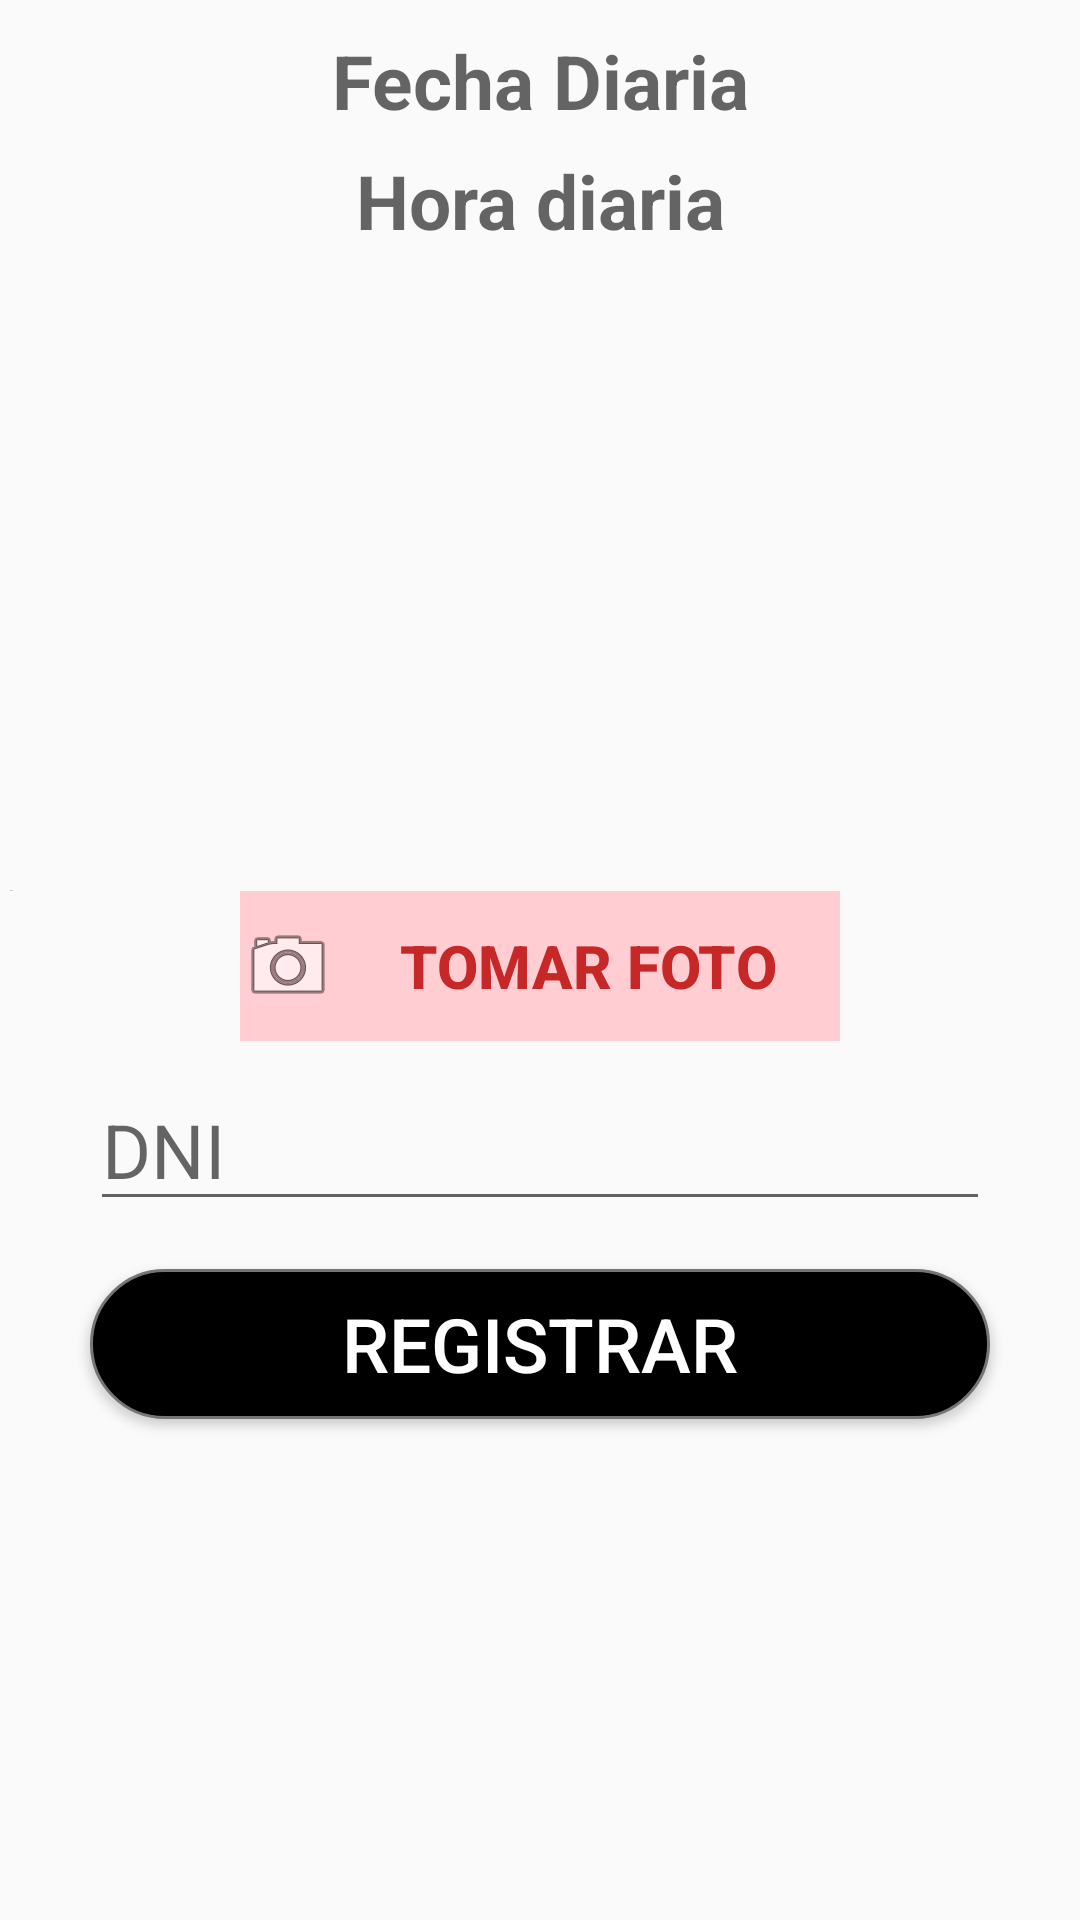

Produce the Android XML layout that renders to this screen, including the resource entries it uses.
<!-- AndroidManifest.xml: application theme AppTheme -->
<!-- res/layout/activity_register_almuerzo.xml -->
<?xml version="1.0" encoding="utf-8"?>

<ScrollView xmlns:android="http://schemas.android.com/apk/res/android"
    xmlns:app="http://schemas.android.com/apk/res-auto"
    xmlns:tools="http://schemas.android.com/tools"
    android:layout_width="match_parent"
    android:layout_height="match_parent"
    android:orientation="vertical">

    <LinearLayout
        android:layout_width="match_parent"
        android:layout_height="match_parent"
        android:orientation="vertical">

        <RelativeLayout
            android:layout_width="match_parent"
            android:layout_height="wrap_content">

            <TextView
                android:id="@+id/fecha_texte"
                android:layout_width="180dp"
                android:layout_height="40dp"
                android:layout_centerHorizontal="true"
                android:layout_marginTop="10dp"
                android:hint="Fecha Diaria"
                android:textAlignment="center"
                android:textColor="#8F1212"
                android:textStyle="bold"
                android:textSize="@dimen/register_entrara_hora">

            </TextView>
            <TextView
                android:id="@+id/hora_texte"
                android:layout_width="180dp"
                android:layout_height="40dp"
                android:hint="Hora diaria"
                android:layout_centerHorizontal="true"
                android:textAlignment="center"
                android:textSize="@dimen/register_entrara_hora"
                android:textColor="#8F1212"
                android:textStyle="bold"
                android:layout_below="@+id/fecha_texte">
            </TextView>

            <ImageView
                android:id="@+id/imagen_preview"
                android:layout_width="@dimen/register_entrada_foto_width"
                android:layout_height="@dimen/register_entrada_foto_height"
                android:layout_below="@+id/hora_texte"
                android:layout_marginTop="2dp"
                android:adjustViewBounds="true"
                android:layout_centerHorizontal="true"
                android:background="@drawable/ic_person_black_24dp"
                android:scaleType="centerCrop" />

        </RelativeLayout>
        <RelativeLayout
            android:layout_width="match_parent"
            android:layout_height="wrap_content">

            <TextView
                android:id="@+id/codigo_texte"
                android:layout_width="match_parent"
                android:layout_height="5dp"
                android:text="3"
                android:textColor="#000000"
                android:layout_below="@+id/imagen_View"/>
        </RelativeLayout>

        <RelativeLayout
            android:layout_width="match_parent"
            android:layout_height="wrap_content">
            <Button
                android:id="@+id/fotoe"
                android:layout_width="@dimen/register_button_width"
                android:layout_height="@dimen/register_button_height"
                android:layout_centerInParent="true"
                android:drawableStart="@android:drawable/ic_menu_camera"
                style="@style/Widget.AppCompat.Button.Borderless.Colored"
                android:textStyle="bold"
                android:textSize="@dimen/register_text_foto_button"
                android:textColor="@color/colors_textButton_red"
                android:text=" Tomar Foto "
                android:onClick="takePicture"
                android:background="@color/colors_background_butoon_phot_red"
                android:drawableLeft="@android:drawable/ic_menu_camera" />

        </RelativeLayout>

        <RelativeLayout
            android:layout_marginTop="10dp"
            android:layout_width="wrap_content"
            android:layout_height="wrap_content"
            android:layout_gravity="center">

            <EditText
                android:id="@+id/dniTexte"
                android:layout_width="@dimen/register_dni_Editext_width"
                android:layout_height="@dimen/register_dni_Editext_height"
                android:hint="DNI"
                android:inputType="number"
                android:maxLength="8"
                android:maxLines="1"
                android:textSize="@dimen/register_text_hint_dni">

            </EditText>
        </RelativeLayout>

        <Button
            style=""
            android:layout_width="@dimen/register_button_regitrar_width"
            android:layout_height="@dimen/register_button_registrar_height"
            android:layout_gravity="center"
            android:layout_marginTop="16dp"
            android:background="@drawable/circle"
            android:onClick="callRegisterE"
            android:text="Registrar"
            android:textColor="#FFFFFF"
            android:textSize="@dimen/register_text_button_registar" />

        <TextView
            android:layout_width="match_parent"
            android:layout_height="wrap_content"
            android:layout_marginTop="20dp"/>

    </LinearLayout>

</ScrollView>
<!-- resources referenced by this layout -->
<resources>
  <color name="colors_background_butoon_phot_red">#FFCDD2</color>
  <color name="colors_textButton_red">#C62828</color>
  <dimen name="register_button_height">50dp</dimen>
  <dimen name="register_button_registrar_height">50dp</dimen>
  <dimen name="register_button_regitrar_width">300dp</dimen>
  <dimen name="register_button_width">200dp</dimen>
  <dimen name="register_dni_Editext_height">50dp</dimen>
  <dimen name="register_dni_Editext_width">300dp</dimen>
  <dimen name="register_entrada_foto_height">200dp</dimen>
  <dimen name="register_entrada_foto_width">200dp</dimen>
  <dimen name="register_entrara_hora">25sp</dimen>
  <dimen name="register_text_button_registar">25sp</dimen>
  <dimen name="register_text_foto_button">20sp</dimen>
  <dimen name="register_text_hint_dni">25sp</dimen>
  <!-- drawable circle (drawable) -->
  <?xml version="1.0" encoding="utf-8"?>
  <shape xmlns:android="http://schemas.android.com/apk/res/android"
      android:shape="rectangle">
  
      <size
          android:width="50dp"
          android:height="10dp"
          ></size>
      <corners
          android:radius="100dp"
          >
      </corners>
      <stroke
          android:color="@color/secondary_text"
          android:width="3px"
          />
      <solid android:color="@color/colorAccent"/>
  
  
  </shape>
  <style name="AppTheme" parent="Theme.AppCompat.Light.DarkActionBar">
          
          <item name="android:windowFullscreen">true</item>
  
          <item name="colorPrimary">@color/colorPrimary</item>
          <item name="colorPrimaryDark">@color/colorAccent</item>
          <item name="colorAccent">@color/colorPrimaryDark</item>
  
      </style>
  <color name="secondary_text">#757575</color>
  <color name="colorAccent">#000000</color>
  <color name="colorPrimary">#D50000</color>
  <color name="colorPrimaryDark">#00574B</color>
</resources>
